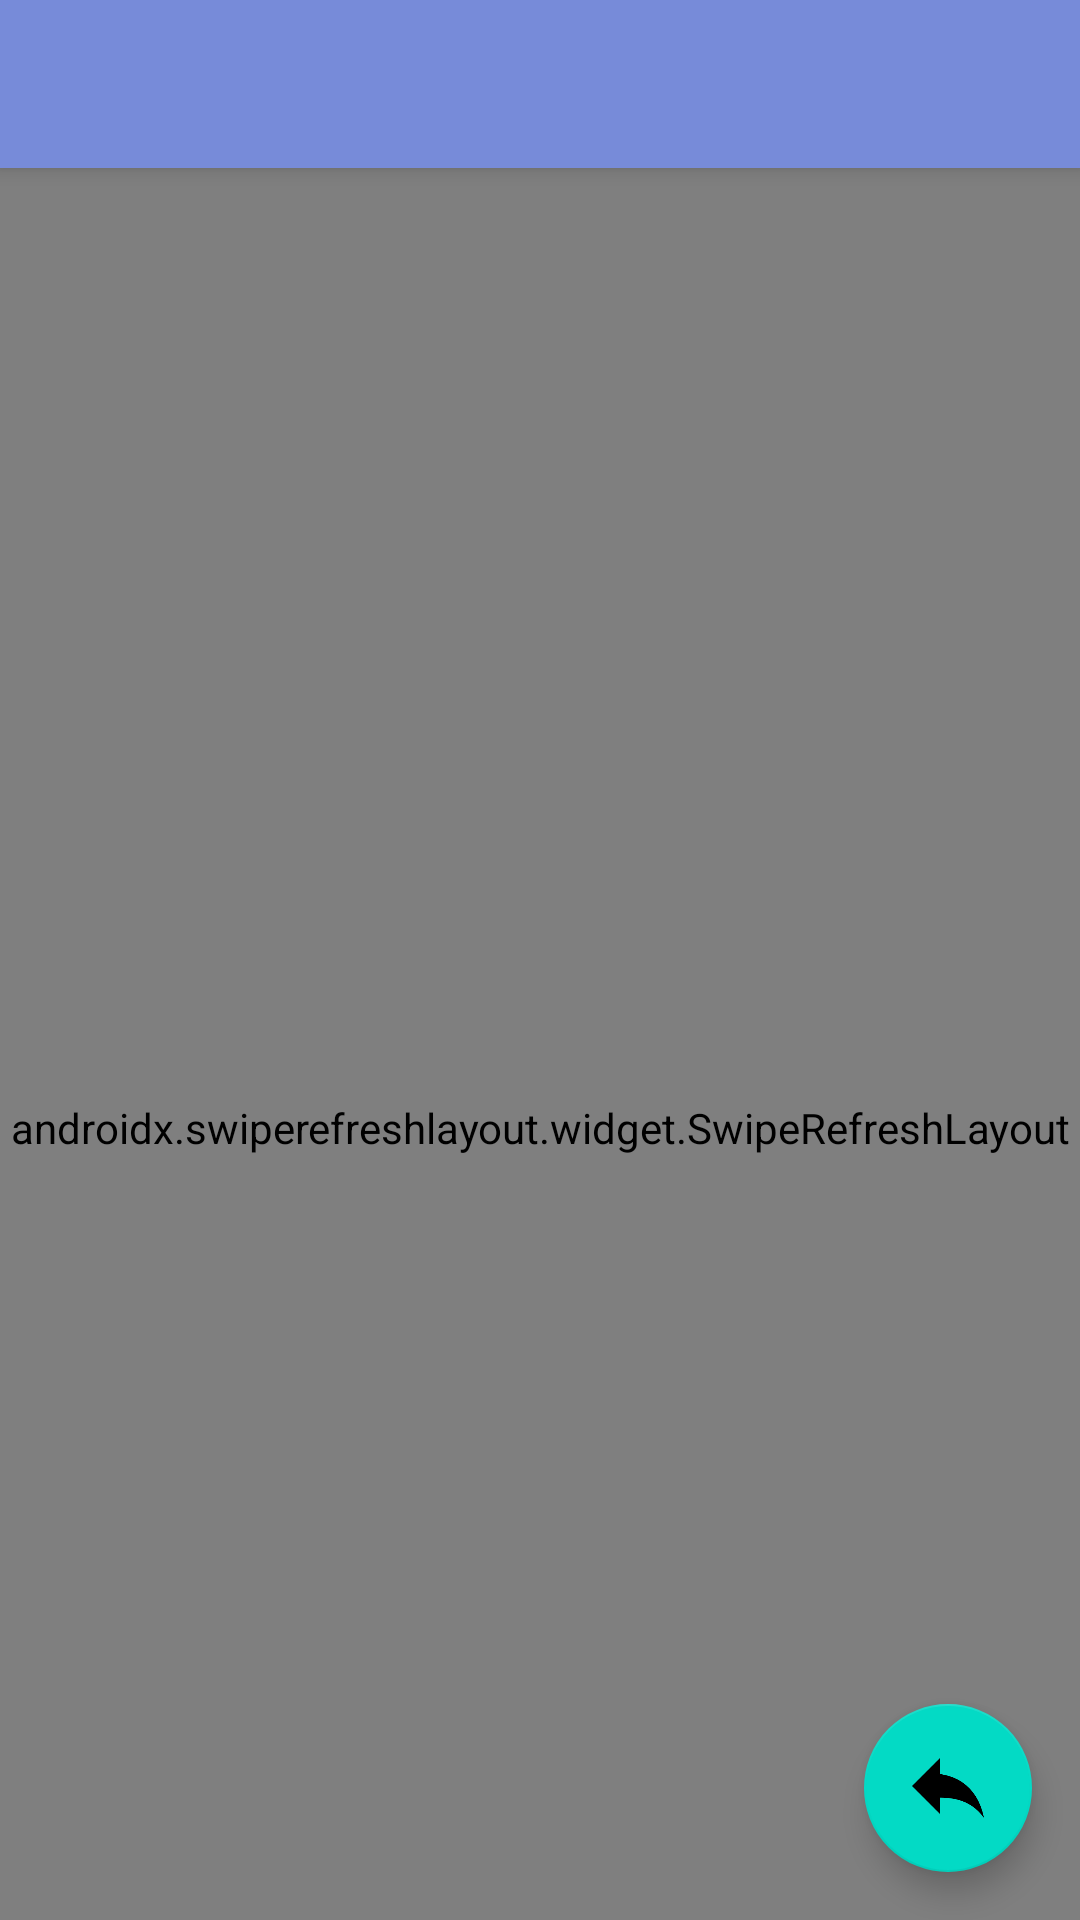

Produce the Android XML layout that renders to this screen, including the resource entries it uses.
<!-- AndroidManifest.xml: application theme Theme.WaybillManagement -->
<!-- res/layout/activity_show_order.xml -->
<?xml version="1.0" encoding="utf-8"?>
    <androidx.drawerlayout.widget.DrawerLayout
        xmlns:android="http://schemas.android.com/apk/res/android"
        xmlns:app="http://schemas.android.com/apk/res-auto"
        android:id="@+id/showorderdrawyerlayout"
        android:layout_width="match_parent"
        android:layout_height="match_parent">

        <androidx.coordinatorlayout.widget.CoordinatorLayout
            android:id="@+id/showordercoordinatorlayout"
            android:layout_width="match_parent"
            android:layout_height="match_parent"
            android:background="@color/showorderbgcolor">

            <com.google.android.material.appbar.AppBarLayout
                android:id="@+id/showorderappbarlayout"
                android:layout_width="match_parent"
                android:layout_height="wrap_content">

                
                <androidx.appcompat.widget.Toolbar
                    android:id="@+id/showordertoolbar"
                    android:layout_width="match_parent"
                    android:layout_height="?attr/actionBarSize"
                    android:background="@color/purple_200"
                    android:theme="@style/ThemeOverlay.AppCompat.Dark.ActionBar"
                    app:popupTheme="@style/ThemeOverlay.AppCompat.Light"
                    app:layout_scrollFlags="scroll|enterAlways|snap"/>

            </com.google.android.material.appbar.AppBarLayout>

            
            
            <com.google.android.material.floatingactionbutton.FloatingActionButton
                android:id="@+id/showorderbackButton"
                android:layout_height="wrap_content"
                android:layout_width="wrap_content"
                android:layout_gravity="bottom|end"
                android:layout_margin="16dp"
                android:src="@drawable/ic_back" />

            <androidx.swiperefreshlayout.widget.SwipeRefreshLayout
                android:id="@+id/showorderswiperefresh"
                android:layout_width="match_parent"
                android:layout_height="match_parent"
                app:layout_behavior="@string/appbar_scrolling_view_behavior">

                <androidx.recyclerview.widget.RecyclerView
                    android:id="@+id/showorderrecyclerView"
                    android:layout_height="match_parent"
                    android:layout_width="match_parent"
                    app:layout_behavior="@string/appbar_scrolling_view_behavior"/>

            </androidx.swiperefreshlayout.widget.SwipeRefreshLayout>

        </androidx.coordinatorlayout.widget.CoordinatorLayout>

        
        <com.google.android.material.navigation.NavigationView
            android:id="@+id/showordernavView"
            android:layout_width="match_parent"
            android:layout_height="match_parent"
            android:layout_gravity="start"
            app:menu="@menu/nav_menu"
            app:headerLayout="@layout/nav_header" />

    </androidx.drawerlayout.widget.DrawerLayout>


<!-- res/layout/nav_header.xml (included above) -->
<?xml version="1.0" encoding="utf-8"?>
<RelativeLayout xmlns:android="http://schemas.android.com/apk/res/android"
    android:layout_width="match_parent"
    android:layout_height="200dp"
    android:padding="10dp"
    android:background="@color/teal_700">

    
    
    <de.hdodenhof.circleimageview.CircleImageView
        android:id="@+id/headeruserImage"
        android:layout_width="80dp"
        android:layout_height="80dp"
        android:src="@drawable/ic_defaultuser"
        android:layout_centerInParent="true"/>

    <TextView
        android:id="@+id/headerusernameText"
        android:layout_width="wrap_content"
        android:layout_height="wrap_content"
        android:layout_below="@id/headeruserImage"
        android:layout_marginTop="5dp"
        android:text="I'm a visitor until I log in~"
        android:textColor="#FFF"
        android:textSize="16sp" />

    <LinearLayout
        android:orientation="horizontal"
        android:layout_width="wrap_content"
        android:layout_height="wrap_content"
        android:layout_margin="10dp">

        <ImageView
            android:id="@+id/icon_location"
            android:layout_width="wrap_content"
            android:layout_height="wrap_content"
            android:src="@drawable/nav_location"
            android:layout_below="@id/headerusernameText" />

        <TextView
            android:id="@+id/headeruserdepartText"
            android:layout_width="wrap_content"
            android:layout_height="wrap_content"
            android:layout_alignParentBottom="true"
            android:layout_toRightOf="@id/icon_location"
            android:layout_marginLeft="5dp"
            android:text="沈阳"
            android:textColor="#FFF"
            android:textSize="16sp" />

    </LinearLayout>


</RelativeLayout>
<!-- resources referenced by this layout -->
<resources>
  <color name="purple_200">#778BD9</color>
  <color name="showorderbgcolor">#F7F6EE</color>
  <color name="teal_700">#FF018786</color>
  <!-- drawable ic_back: png bitmap (drawable, 1760 bytes) -->
  <!-- drawable ic_defaultuser: png bitmap (drawable-hdpi, 859 bytes) -->
  <!-- drawable nav_location: png bitmap (drawable-hdpi, 593 bytes) -->
  <style name="Theme.WaybillManagement" parent="Theme.MaterialComponents.Light.NoActionBar">
          
          <item name="colorPrimary">@color/purple_500</item>
          <item name="colorPrimaryVariant">@color/purple_700</item>
          <item name="colorOnPrimary">@color/white</item>
          
          <item name="colorSecondary">@color/teal_200</item>
          <item name="colorSecondaryVariant">@color/teal_700</item>
          <item name="colorOnSecondary">@color/black</item>
          
          <item name="android:statusBarColor" tools:targetApi="l">?attr/colorPrimaryVariant</item>
          
      </style>
  <color name="purple_500">#FF018786</color>
  <color name="purple_700">#FF3700B3</color>
  <color name="white">#FFFFFFFF</color>
  <color name="teal_200">#FF03DAC5</color>
  <color name="black">#FF000000</color>
</resources>
